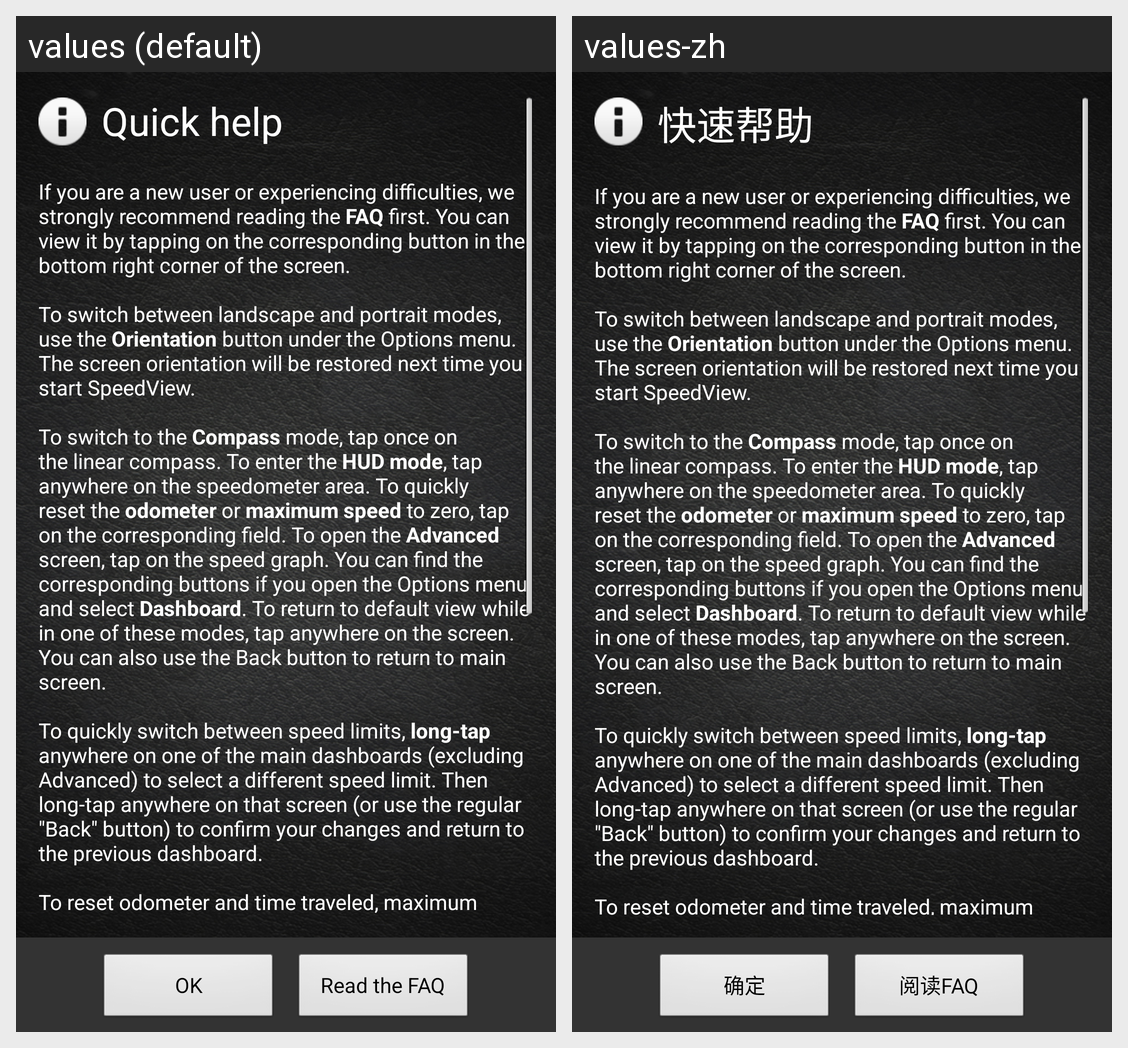

For this localized Android screen grid, give each drawn string resource with its value in every locale shown.
Android screen res/layout/help_dialog.xml rendered under 2 locales, left to right: values (default), values-zh. Device: Nexus 5 (rendered at 1080×1920; each locale shown at half size, 540×960, under a caption strip naming it); theme StartupTheme.
Strings drawn on this screen, with the default value and each locale's value (text and hints the layout hard-codes, and strings that could not be matched under every locale, appear in the picture but are not listed):

help_title
  values: Quick help
  values-zh: 快速帮助

help_text
  values: If you are a new user or experiencing difficulties, we strongly recommend reading the FAQ first. You can view it by tapping on the corresponding button in the bottom right corner of the screen.
      
      To switch between landscape and portrait modes, use the Orientation button under the Options menu. The screen orientation will be restored next time you start SpeedView.
      
      To switch to the Compass mode, …[clipped]
  values-zh: If you are a new user or experiencing difficulties, we strongly recommend reading the FAQ first. You can view it by tapping on the corresponding button in the bottom right corner of the screen.
      
      To switch between landscape and portrait modes, use the Orientation button under the Options menu. The screen orientation will be restored next time you start SpeedView.
      
      To switch to the Compass mode, …[clipped]

ok
  values: OK
  values-zh: 确定

read_the_faq
  values: Read the FAQ
  values-zh: 阅读FAQ
